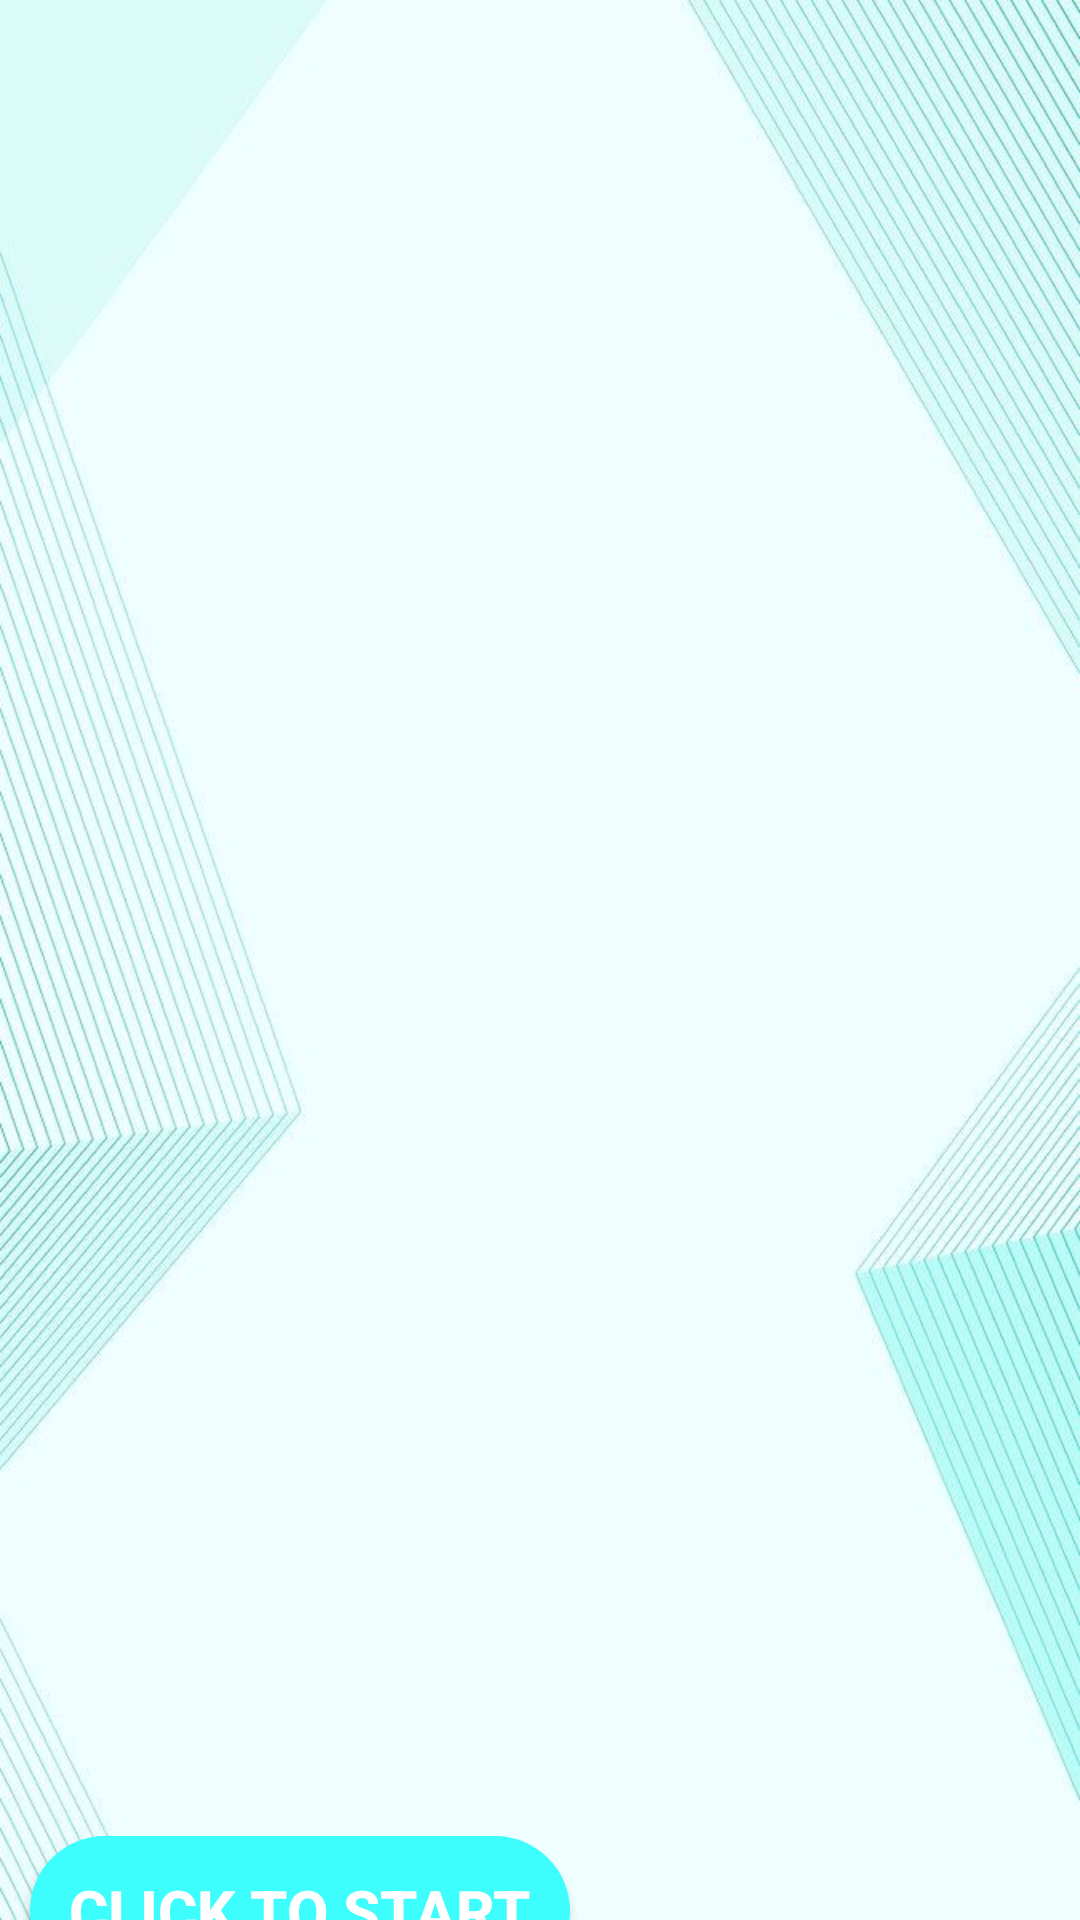

Write the Android layout XML for this screen, with the resource values it uses.
<!-- AndroidManifest.xml: application theme Theme.MYPROJECT -->
<!-- res/layout/activity_ready.xml -->
<?xml version="1.0" encoding="utf-8"?>
<LinearLayout xmlns:android="http://schemas.android.com/apk/res/android"
    android:layout_width="match_parent"
    android:layout_height="match_parent"
    xmlns:tools="http://schemas.android.com/tools"
    android:orientation="vertical"
    android:background="@drawable/end4"
    tools:context=".ReadyActivity">

    <ImageView
        android:id="@+id/img"
        android:layout_width="40dp"
        android:layout_height="40dp"
        android:layout_margin="10dp"
        android:padding="3dp"
        android:gravity="left|top"
        android:src="@drawable/left1"
        />

    <TextView
        android:id="@+id/text_user"
        android:layout_width="wrap_content"
        android:layout_height="402dp"
        android:layout_gravity="center"
        android:layout_marginTop="50dp"
        android:gravity="center"
        android:textColor="@color/black"
        android:textSize="30dp" />

        <Button
            android:id="@+id/buttonnew"
            android:layout_width="180dp"
            android:layout_height="50dp"
            android:layout_marginLeft="10dp"
            android:layout_marginTop="100dp"
            android:background="@drawable/rounded_button"
            android:text=" Click to start "
            android:textColor="@color/white"
            android:textSize="20sp"
            android:textStyle="bold" />


</LinearLayout>
<!-- resources referenced by this layout -->
<resources>
  <!-- drawable end4: jpg bitmap (drawable, 56897 bytes) -->
  <!-- drawable rounded_button (drawable) -->
  <?xml version="1.0" encoding="utf-8"?>
  <shape xmlns:android="http://schemas.android.com/apk/res/android"
      android:shape="rectangle">
      <solid android:color="#3EFDFD" />
      <corners android:radius="2dp" />
      <corners android:bottomRightRadius="50dp"
          android:bottomLeftRadius="50dp"
          android:topRightRadius="50dp"
          android:topLeftRadius="50dp"/>
  </shape>
  <style name="Theme.MYPROJECT" parent="Base.Theme.MYPROJECT" />
  <style name="Base.Theme.MYPROJECT" parent="Theme.Material3.DayNight.NoActionBar">
          
          
      </style>
  <!-- not gathered from this repository: default colours our renderer supplied (Android Studio template values) -->
  <color name="black">#FF000000</color>
  <color name="white">#FFFFFFFF</color>
</resources>
